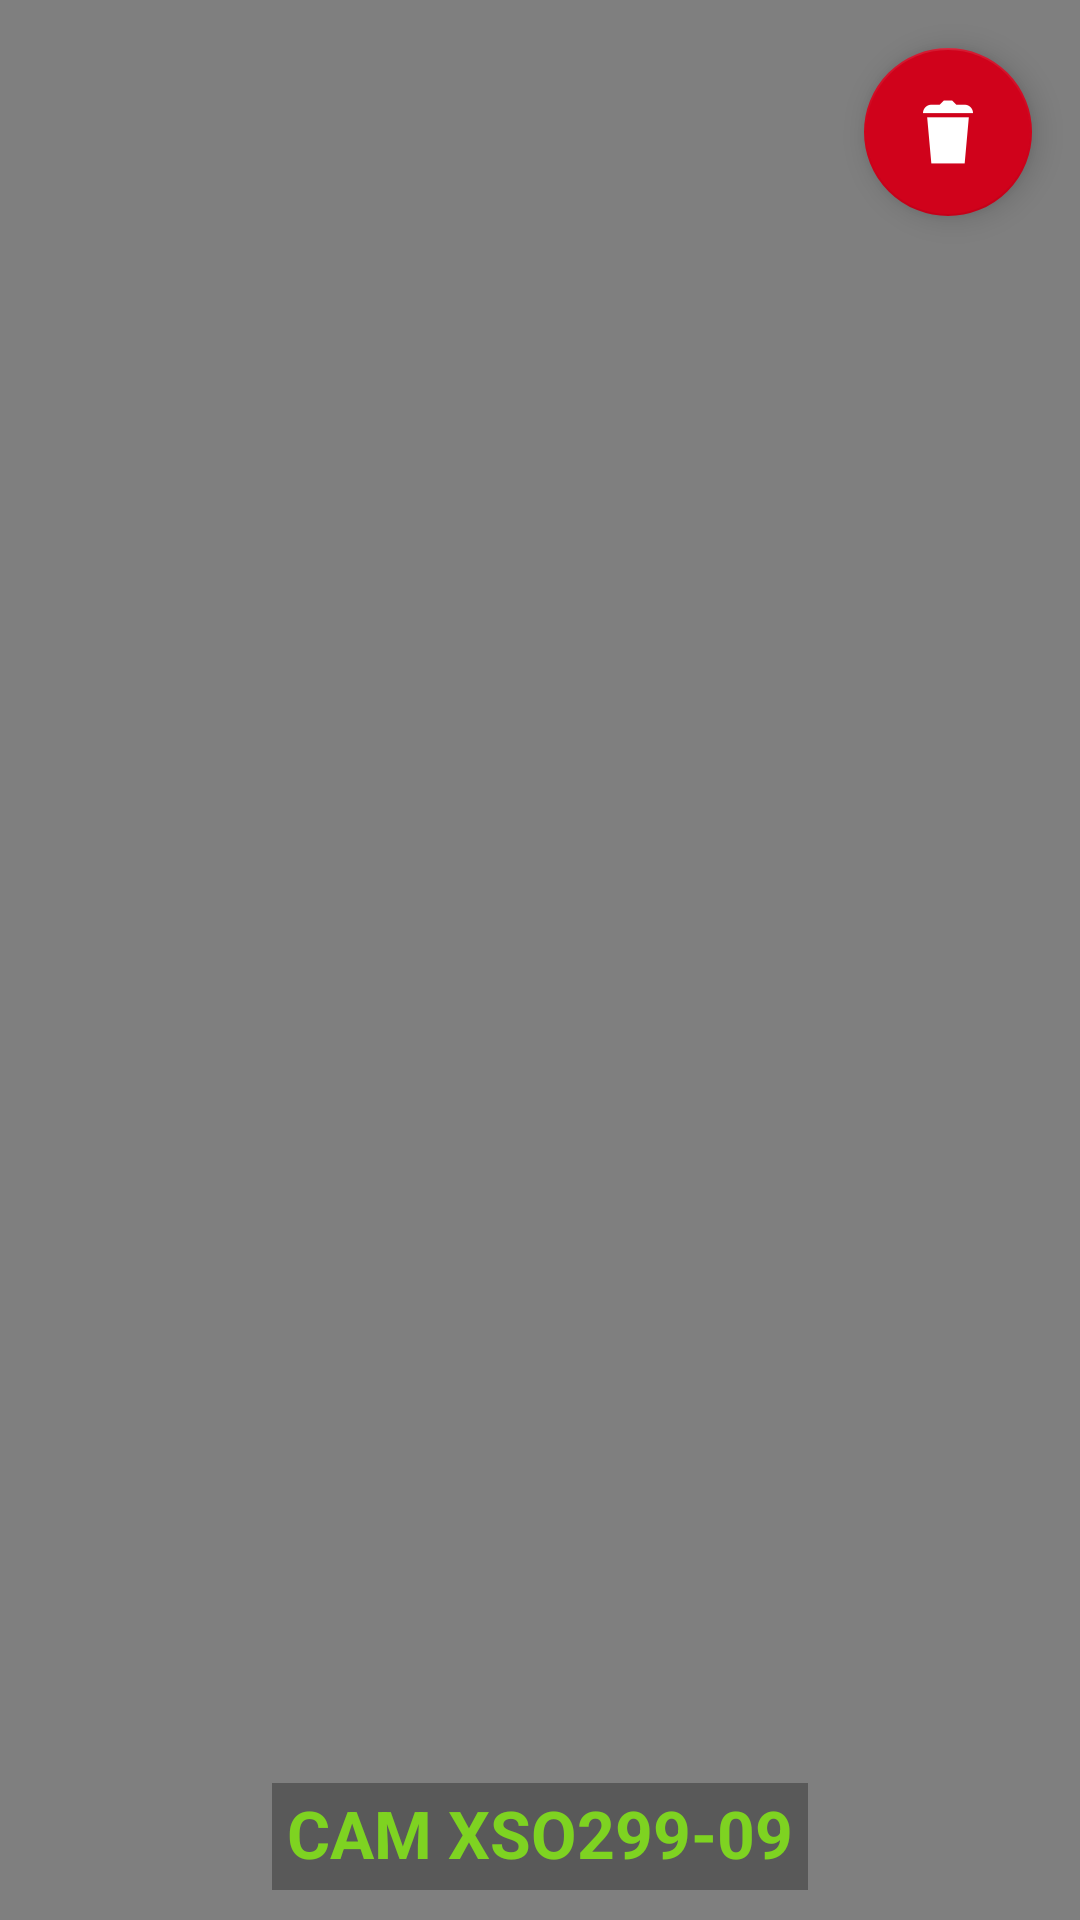

Android layout source for this screen:
<!-- AndroidManifest.xml: application theme AppTheme -->
<!-- res/layout/activity_watch_record.xml -->
<?xml version="1.0" encoding="utf-8"?>
<android.support.constraint.ConstraintLayout xmlns:android="http://schemas.android.com/apk/res/android"
    xmlns:app="http://schemas.android.com/apk/res-auto"
    xmlns:tools="http://schemas.android.com/tools"
    android:layout_width="match_parent"
    android:layout_height="match_parent"
    tools:context="com.example.example.securecam_project.activity.WatchRecordActivity"
    android:background="@color/colorVideoBackground">

    <FrameLayout
        android:layout_width="0dp"
        android:layout_height="0dp"
        android:layout_gravity="center"
        android:layout_marginLeft="0dp"
        android:layout_marginRight="0dp"
        android:layout_marginTop="0dp"
        app:layout_constraintLeft_toLeftOf="parent"
        app:layout_constraintRight_toRightOf="parent"
        app:layout_constraintTop_toTopOf="parent"
        app:layout_constraintBottom_toBottomOf="parent"
        android:layout_marginBottom="0dp">

        <VideoView
            android:id="@+id/video_view"
            android:layout_width="match_parent"
            android:layout_height="match_parent"
            android:layout_gravity="center" />

        <FrameLayout
            android:layout_width="match_parent"
            android:layout_height="match_parent">

            <LinearLayout
                android:layout_width="match_parent"
                android:layout_height="wrap_content"
                android:gravity="right">

                <android.support.design.widget.FloatingActionButton
                    android:id="@+id/deleteImageIcon"
                    android:layout_width="wrap_content"
                    android:layout_height="wrap_content"
                    android:layout_margin="16dp"
                    android:clickable="true"
                    android:onClick="deteleThisVideo"
                    android:src="@mipmap/white_trash"
                    app:backgroundTint="@color/colorRedButton"
                    app:rippleColor="@android:color/white" />

            </LinearLayout>

            <TextView
                android:id="@+id/video_textViewId"
                android:layout_width="wrap_content"
                android:layout_height="wrap_content"
                android:layout_gravity="bottom|center"
                android:layout_marginBottom="10dp"
                android:background="#4D000000"

                android:includeFontPadding="false"
                android:padding="5sp"
                android:text="CAM XSO299-09"
                android:textColor="@color/colorFeaturedText"
                android:textSize="22sp"
                android:textStyle="bold" />
        </FrameLayout>

    </FrameLayout>

</android.support.constraint.ConstraintLayout>
<!-- resources referenced by this layout -->
<resources>
  <color name="colorFeaturedText">#7ED321</color>
  <color name="colorRedButton">#D0021B</color>
  <color name="colorVideoBackground">#000000</color>
  <!-- mipmap white_trash: png bitmap (mipmap-hdpi, 582 bytes) -->
  <style name="AppTheme" parent="Theme.AppCompat.Light.DarkActionBar">
          
          <item name="colorPrimary">@color/colorPrimary</item>
          <item name="colorPrimaryDark">@color/colorPrimaryDark</item>
          <item name="colorAccent">@color/colorSmallText</item>
      </style>
  <color name="colorPrimary">#212121</color>
  <color name="colorPrimaryDark">#000000</color>
  <color name="colorSmallText">#969696</color>
</resources>
